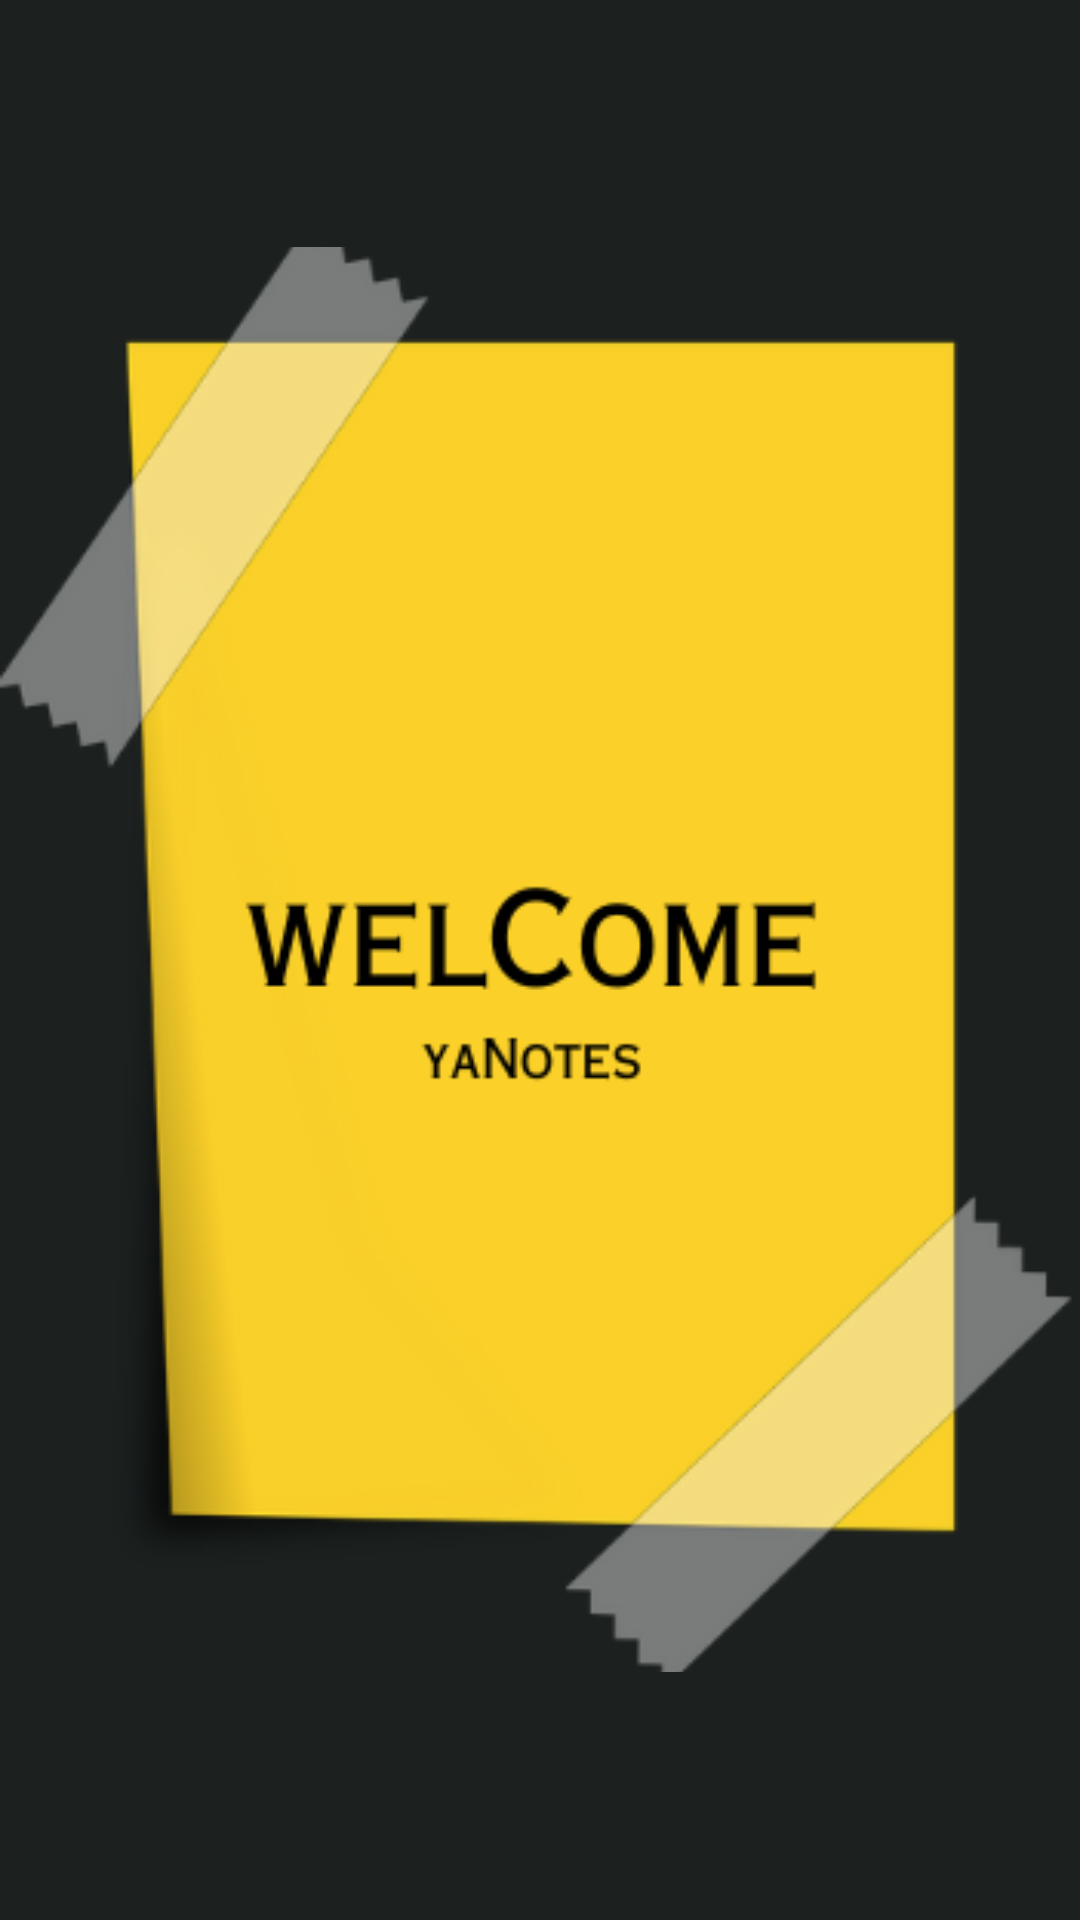

Here is an Android app screen rendered from its layout file. Give the layout XML and the strings, colors and styles it references.
<!-- AndroidManifest.xml: application theme Theme.YaNotes -->
<!-- res/layout/activity_splash.xml -->
<?xml version="1.0" encoding="utf-8"?>
<LinearLayout xmlns:android="http://schemas.android.com/apk/res/android"
    xmlns:tools="http://schemas.android.com/tools"
    android:layout_width="match_parent"
    android:layout_height="match_parent"
    android:gravity="center"
    android:background="#1c2120"
    tools:context=".activities.SplashActivity">

    <ImageView
        android:layout_width="match_parent"
        android:layout_height="wrap_content"
        android:src="@drawable/splash"
        android:scaleType="centerCrop"
        tools:ignore="ContentDescription" />

</LinearLayout>
<!-- resources referenced by this layout -->
<resources>
  <!-- drawable splash: png bitmap (drawable-v24, 40410 bytes) -->
  <style name="Theme.YaNotes" parent="Theme.MaterialComponents.DayNight.NoActionBar">
          
          <item name="colorPrimary">@color/purple_500</item>
          <item name="colorPrimaryVariant">#F30303</item>
          <item name="colorOnPrimary">#FFFFFF</item>
          
          <item name="colorSecondary">#000000</item>
          <item name="colorSecondaryVariant">@color/teal_700</item>
          <item name="colorOnSecondary">@color/black</item>
          
          <item name="android:statusBarColor">?attr/colorPrimaryVariant</item>
          
      </style>
  <!-- not gathered from this repository: default colours our renderer supplied (Android Studio template values) -->
  <color name="purple_500">#FF6200EE</color>
  <color name="teal_700">#FF018786</color>
  <color name="black">#FF000000</color>
</resources>
